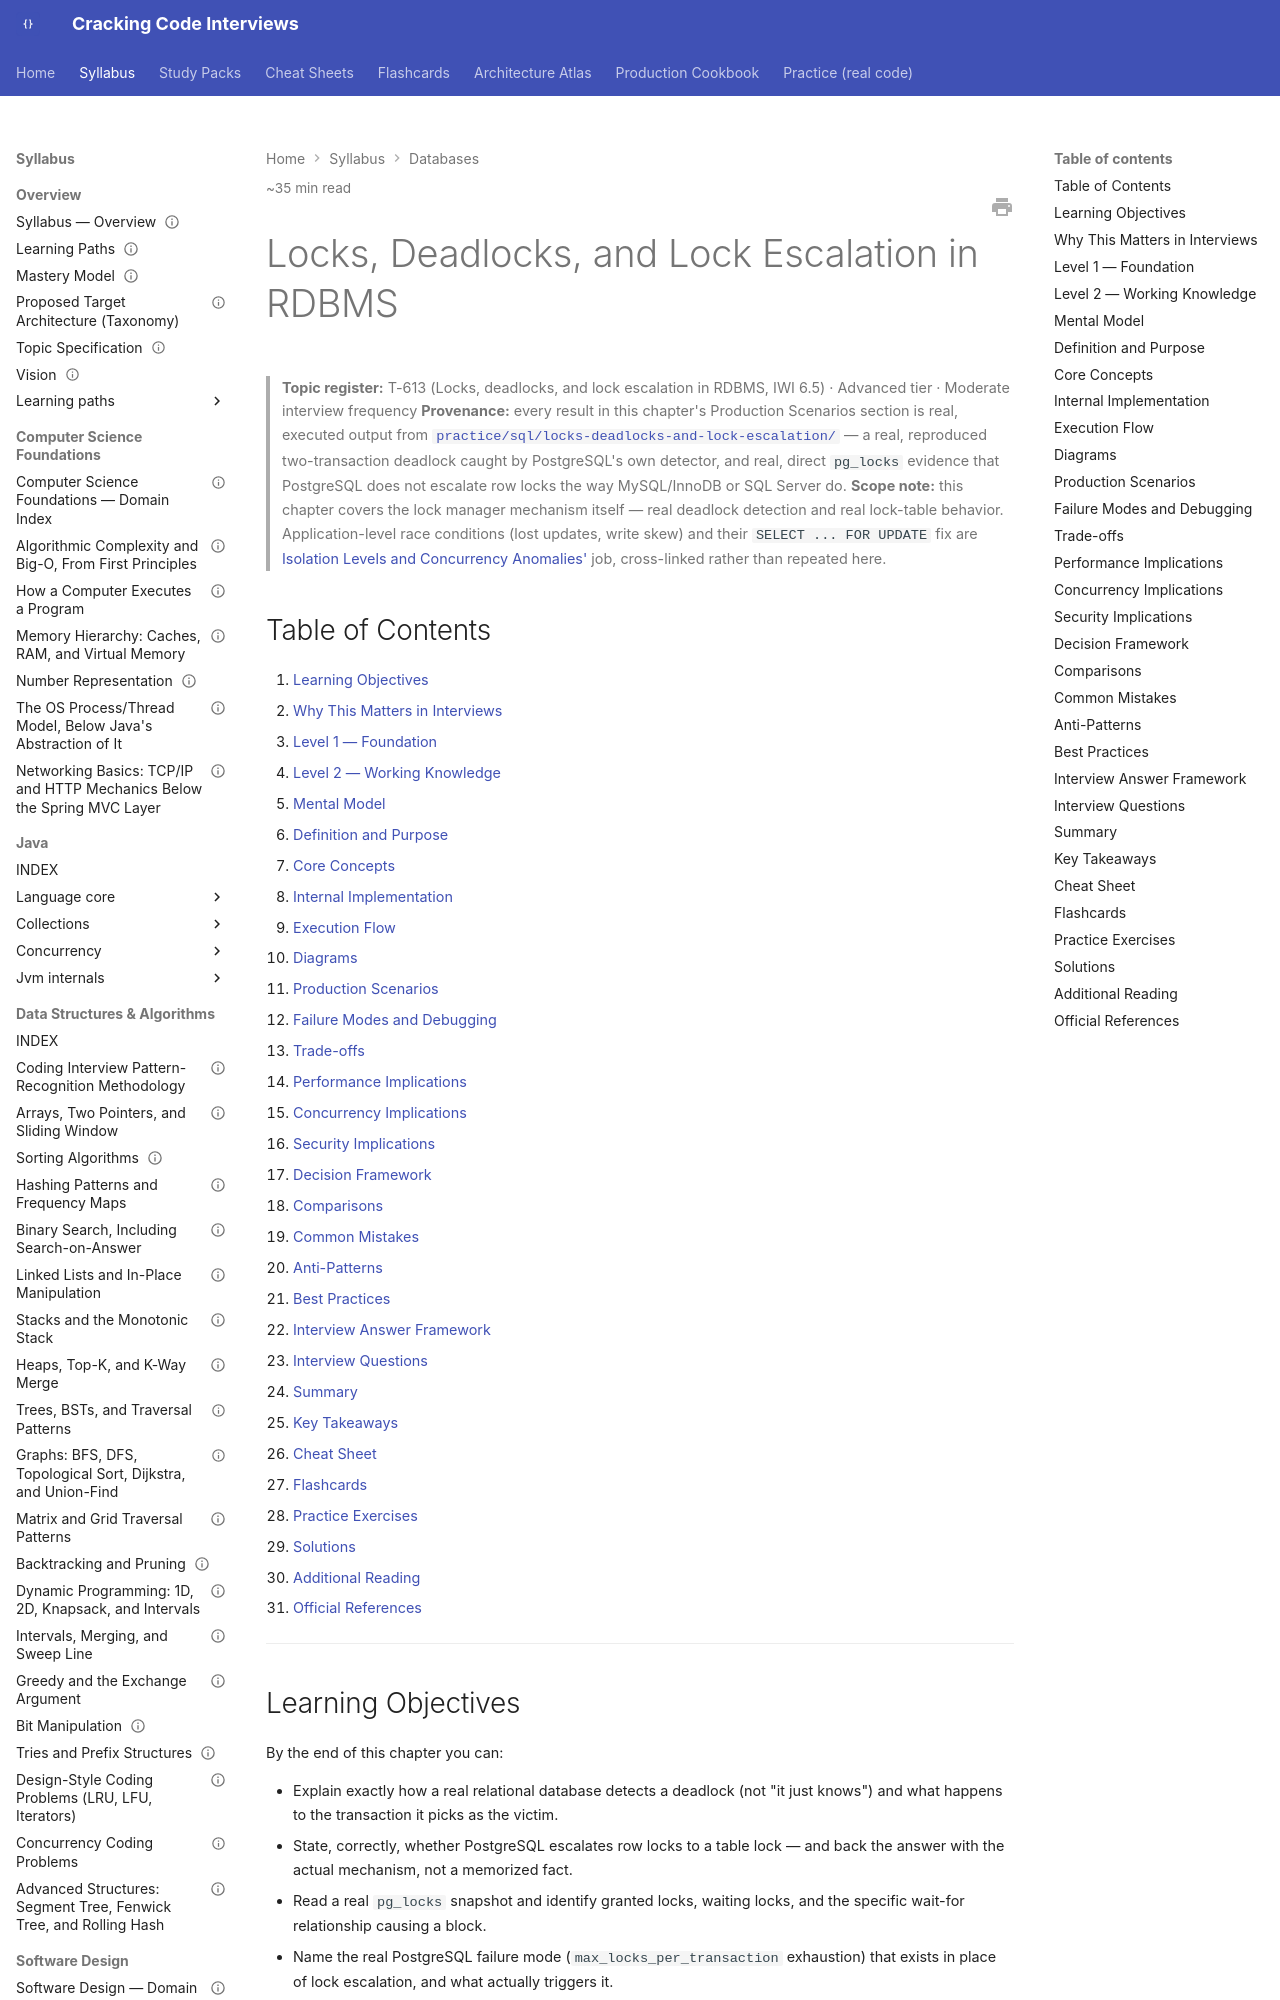

repository: JuanMelendres/cracking-code-interviews · page: syllabus/06-databases/locks-deadlocks-and-lock-escalation/index.html · generator: mkdocs

---
title: Locks, Deadlocks, and Lock Escalation in RDBMS
slug: locks-deadlocks-and-lock-escalation
document_type: handbook-chapter
domain: 06-databases
status: canonical
version: 1.0
last_updated: 2026-09-03
source_history:
  - handbook/databases/locks-deadlocks-and-lock-escalation.md
difficulty:
  - intermediate
  - advanced
target_levels:
  - senior
  - staff
estimated_reading_minutes: 35
topic_id: T-613
mastery_levels_covered: [L1, L2, L3, L4]
prerequisites:
  - isolation-levels-and-concurrency-anomalies.md
related:
  - isolation-levels-and-concurrency-anomalies.md
  - query-planning-and-explain-analyze.md
  - optimistic-vs-pessimistic-locking.md
  - mvcc-vacuum-and-bloat.md
  - ../02-java/concurrency/deadlock-race-conditions-and-thread-diagnostics.md
  - ../../practice/sql/locks-deadlocks-and-lock-escalation/README.md
official_references:
  - https://www.postgresql.org/docs/current/explicit-locking.html
  - https://www.postgresql.org/docs/current/runtime-config-locks.html
  - https://www.postgresql.org/docs/current/view-pg-locks.html
---

# Locks, Deadlocks, and Lock Escalation in RDBMS

> **Topic register:** T-613 (Locks, deadlocks, and lock escalation in RDBMS, IWI 6.5) · Advanced tier · Moderate interview frequency
> **Provenance:** every result in this chapter's Production Scenarios section is real, executed output from [`practice/sql/locks-deadlocks-and-lock-escalation/`](../../practice/sql/locks-deadlocks-and-lock-escalation/README.md) — a real, reproduced two-transaction deadlock caught by PostgreSQL's own detector, and real, direct `pg_locks` evidence that PostgreSQL does not escalate row locks the way MySQL/InnoDB or SQL Server do.
> **Scope note:** this chapter covers the lock manager mechanism itself — real deadlock detection and real lock-table behavior. Application-level race conditions (lost updates, write skew) and their `SELECT ... FOR UPDATE` fix are [Isolation Levels and Concurrency Anomalies'](isolation-levels-and-concurrency-anomalies.md) job, cross-linked rather than repeated here.

## Table of Contents

1. [Learning Objectives](#learning-objectives)
2. [Why This Matters in Interviews](#why-this-matters-in-interviews)
3. [Level 1 — Foundation](#level-1-foundation)
4. [Level 2 — Working Knowledge](#level-2-working-knowledge)
5. [Mental Model](#mental-model)
6. [Definition and Purpose](#definition-and-purpose)
7. [Core Concepts](#core-concepts)
8. [Internal Implementation](#internal-implementation)
9. [Execution Flow](#execution-flow)
10. [Diagrams](#diagrams)
11. [Production Scenarios](#production-scenarios)
12. [Failure Modes and Debugging](#failure-modes-and-debugging)
13. [Trade-offs](#trade-offs)
14. [Performance Implications](#performance-implications)
15. [Concurrency Implications](#concurrency-implications)
16. [Security Implications](#security-implications)
17. [Decision Framework](#decision-framework)
18. [Comparisons](#comparisons)
19. [Common Mistakes](#common-mistakes)
20. [Anti-Patterns](#anti-patterns)
21. [Best Practices](#best-practices)
22. [Interview Answer Framework](#interview-answer-framework)
23. [Interview Questions](#interview-questions)
24. [Summary](#summary)
25. [Key Takeaways](#key-takeaways)
26. [Cheat Sheet](#cheat-sheet)
27. [Flashcards](#flashcards)
28. [Practice Exercises](#practice-exercises)
29. [Solutions](#solutions)
30. [Additional Reading](#additional-reading)
31. [Official References](#official-references)

---

## Learning Objectives

By the end of this chapter you can:

- Explain exactly how a real relational database detects a deadlock (not "it just knows") and what happens to the transaction it picks as the victim.
- State, correctly, whether PostgreSQL escalates row locks to a table lock — and back the answer with the actual mechanism, not a memorized fact.
- Read a real `pg_locks` snapshot and identify granted locks, waiting locks, and the specific wait-for relationship causing a block.
- Name the real PostgreSQL failure mode (`max_locks_per_transaction` exhaustion) that exists in place of lock escalation, and what actually triggers it.
- Answer "how would you debug two queries blocking each other in production" with a concrete, ordered, real diagnostic sequence.
